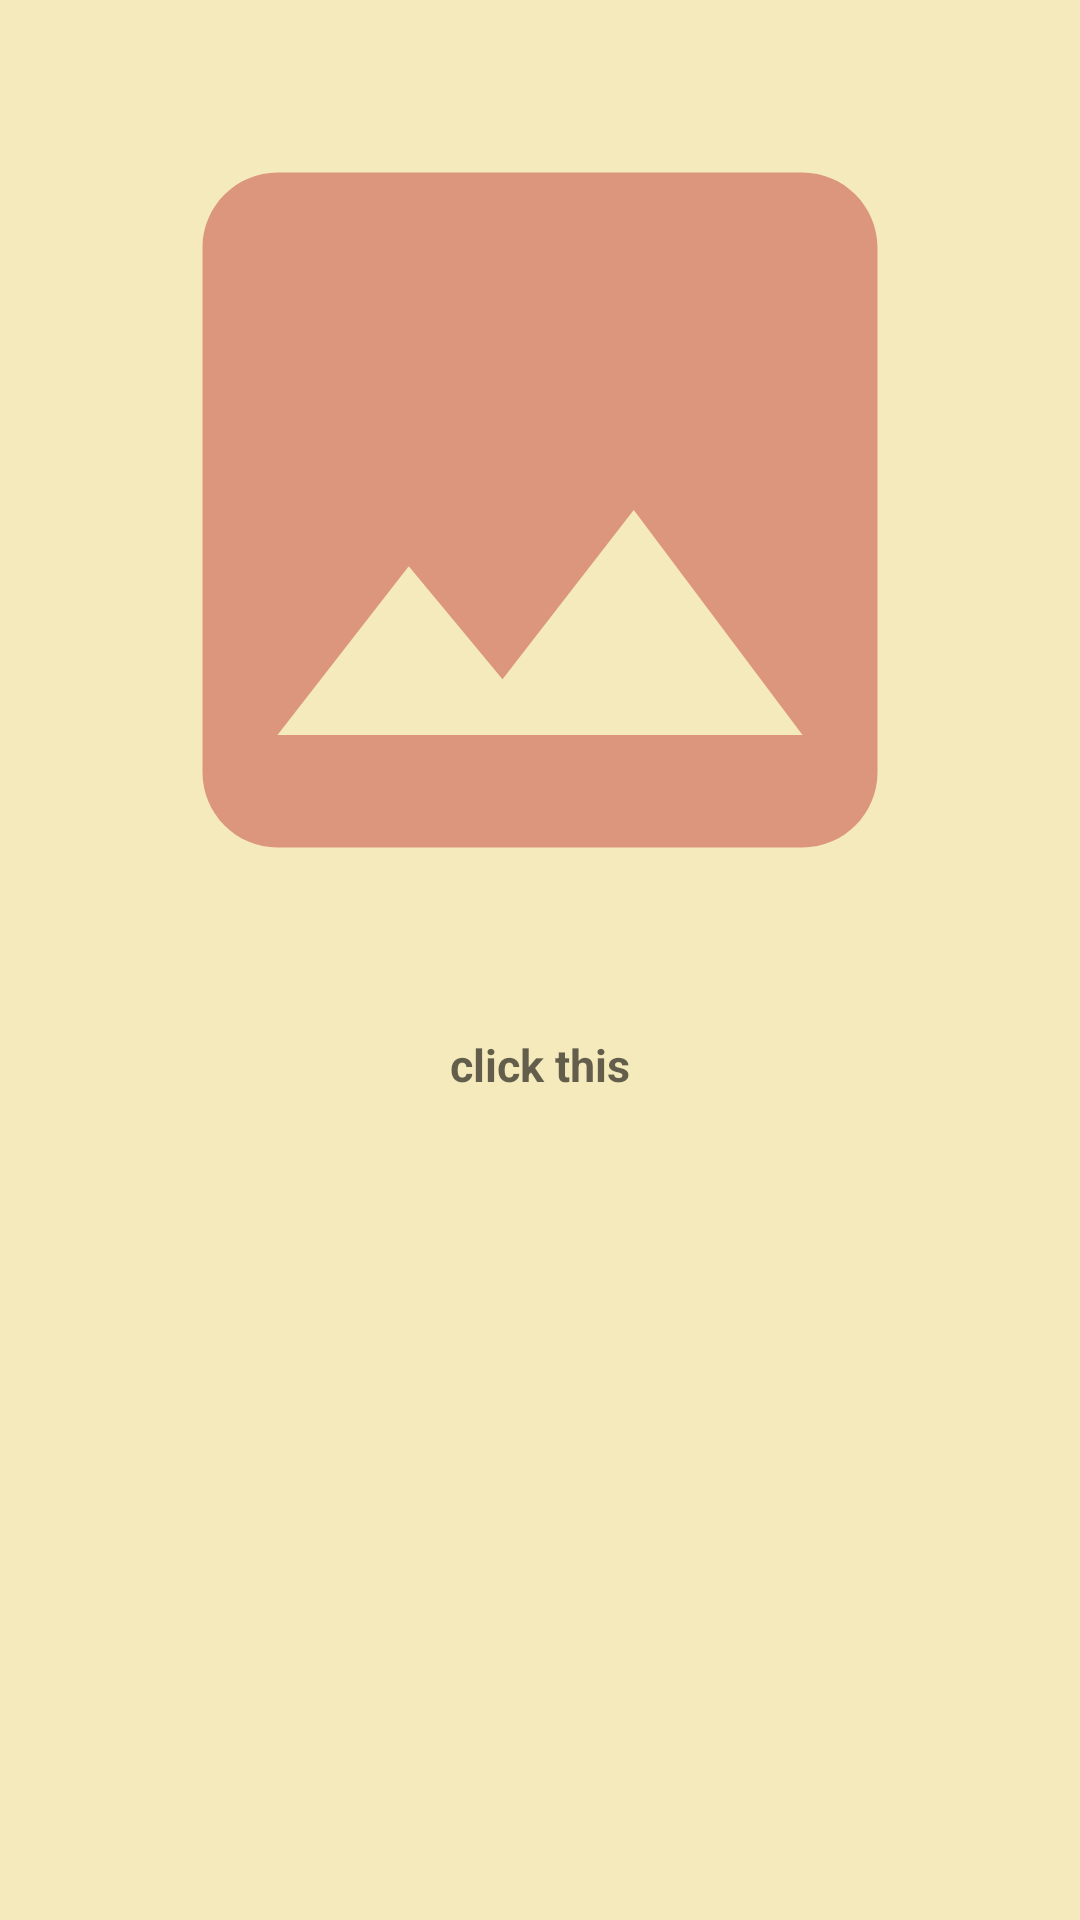

Reconstruct the res/layout file that produces this screen, plus the resources it refers to.
<!-- AndroidManifest.xml: application theme Theme.Intent_Task1 -->
<!-- res/layout/activity_main.xml -->
<?xml version="1.0" encoding="utf-8"?>
<androidx.constraintlayout.widget.ConstraintLayout xmlns:android="http://schemas.android.com/apk/res/android"
    xmlns:app="http://schemas.android.com/apk/res-auto"
    xmlns:tools="http://schemas.android.com/tools"
    android:layout_width="match_parent"
    android:background="#F4EABB"
    android:layout_height="match_parent"
    tools:context=".MainActivity">
    <ImageView
        android:layout_width="300dp"
        android:layout_height="300dp"
        android:background="@drawable/ic_baseline_image_24"
        android:id="@+id/iv"
        android:scaleType="fitXY"
        android:layout_marginTop="20dp"
        app:layout_constraintEnd_toEndOf="parent"
        app:layout_constraintTop_toTopOf="parent"
        app:layout_constraintStart_toStartOf="parent"/>
    <TextView
        android:layout_width="match_parent"
        android:layout_height="40dp"
        android:hint="click this"
        android:id="@+id/title"
        android:layout_margin="15dp"
        android:layout_marginTop="15dp"
        android:gravity="center"
        android:textSize="15dp"
        android:textColor="@color/black"
        android:inputType="text"
        android:fontFamily="sans-serif"
        android:textStyle="bold"
        app:layout_constraintTop_toBottomOf="@id/iv"
        app:layout_constraintStart_toStartOf="parent"
        />

</androidx.constraintlayout.widget.ConstraintLayout>
<!-- resources referenced by this layout -->
<resources>
  <!-- drawable ic_baseline_image_24 (drawable) -->
  <vector android:height="24dp" android:tint="#DD967E"
      android:viewportHeight="24" android:viewportWidth="24"
      android:width="24dp" xmlns:android="http://schemas.android.com/apk/res/android">
      <path android:fillColor="@android:color/white" android:pathData="M21,19V5c0,-1.1 -0.9,-2 -2,-2H5c-1.1,0 -2,0.9 -2,2v14c0,1.1 0.9,2 2,2h14c1.1,0 2,-0.9 2,-2zM8.5,13.5l2.5,3.01L14.5,12l4.5,6H5l3.5,-4.5z"/>
  </vector>
  <style name="Theme.Intent_Task1" parent="Theme.MaterialComponents.DayNight.DarkActionBar">
          
          <item name="colorPrimary">@color/purple_500</item>
          <item name="colorPrimaryVariant">@color/purple_700</item>
          <item name="colorOnPrimary">@color/white</item>
          
          <item name="colorSecondary">@color/teal_200</item>
          <item name="colorSecondaryVariant">@color/teal_700</item>
          <item name="colorOnSecondary">@color/black</item>
          
          <item name="android:statusBarColor" tools:targetApi="l">?attr/colorPrimaryVariant</item>
          
      </style>
  <!-- not gathered from this repository: default colours our renderer supplied (Android Studio template values) -->
  <color name="purple_500">#FF6200EE</color>
  <color name="purple_700">#FF3700B3</color>
  <color name="teal_200">#FF03DAC5</color>
  <color name="teal_700">#FF018786</color>
  <color name="black">#FF000000</color>
  <color name="white">#FFFFFFFF</color>
</resources>
